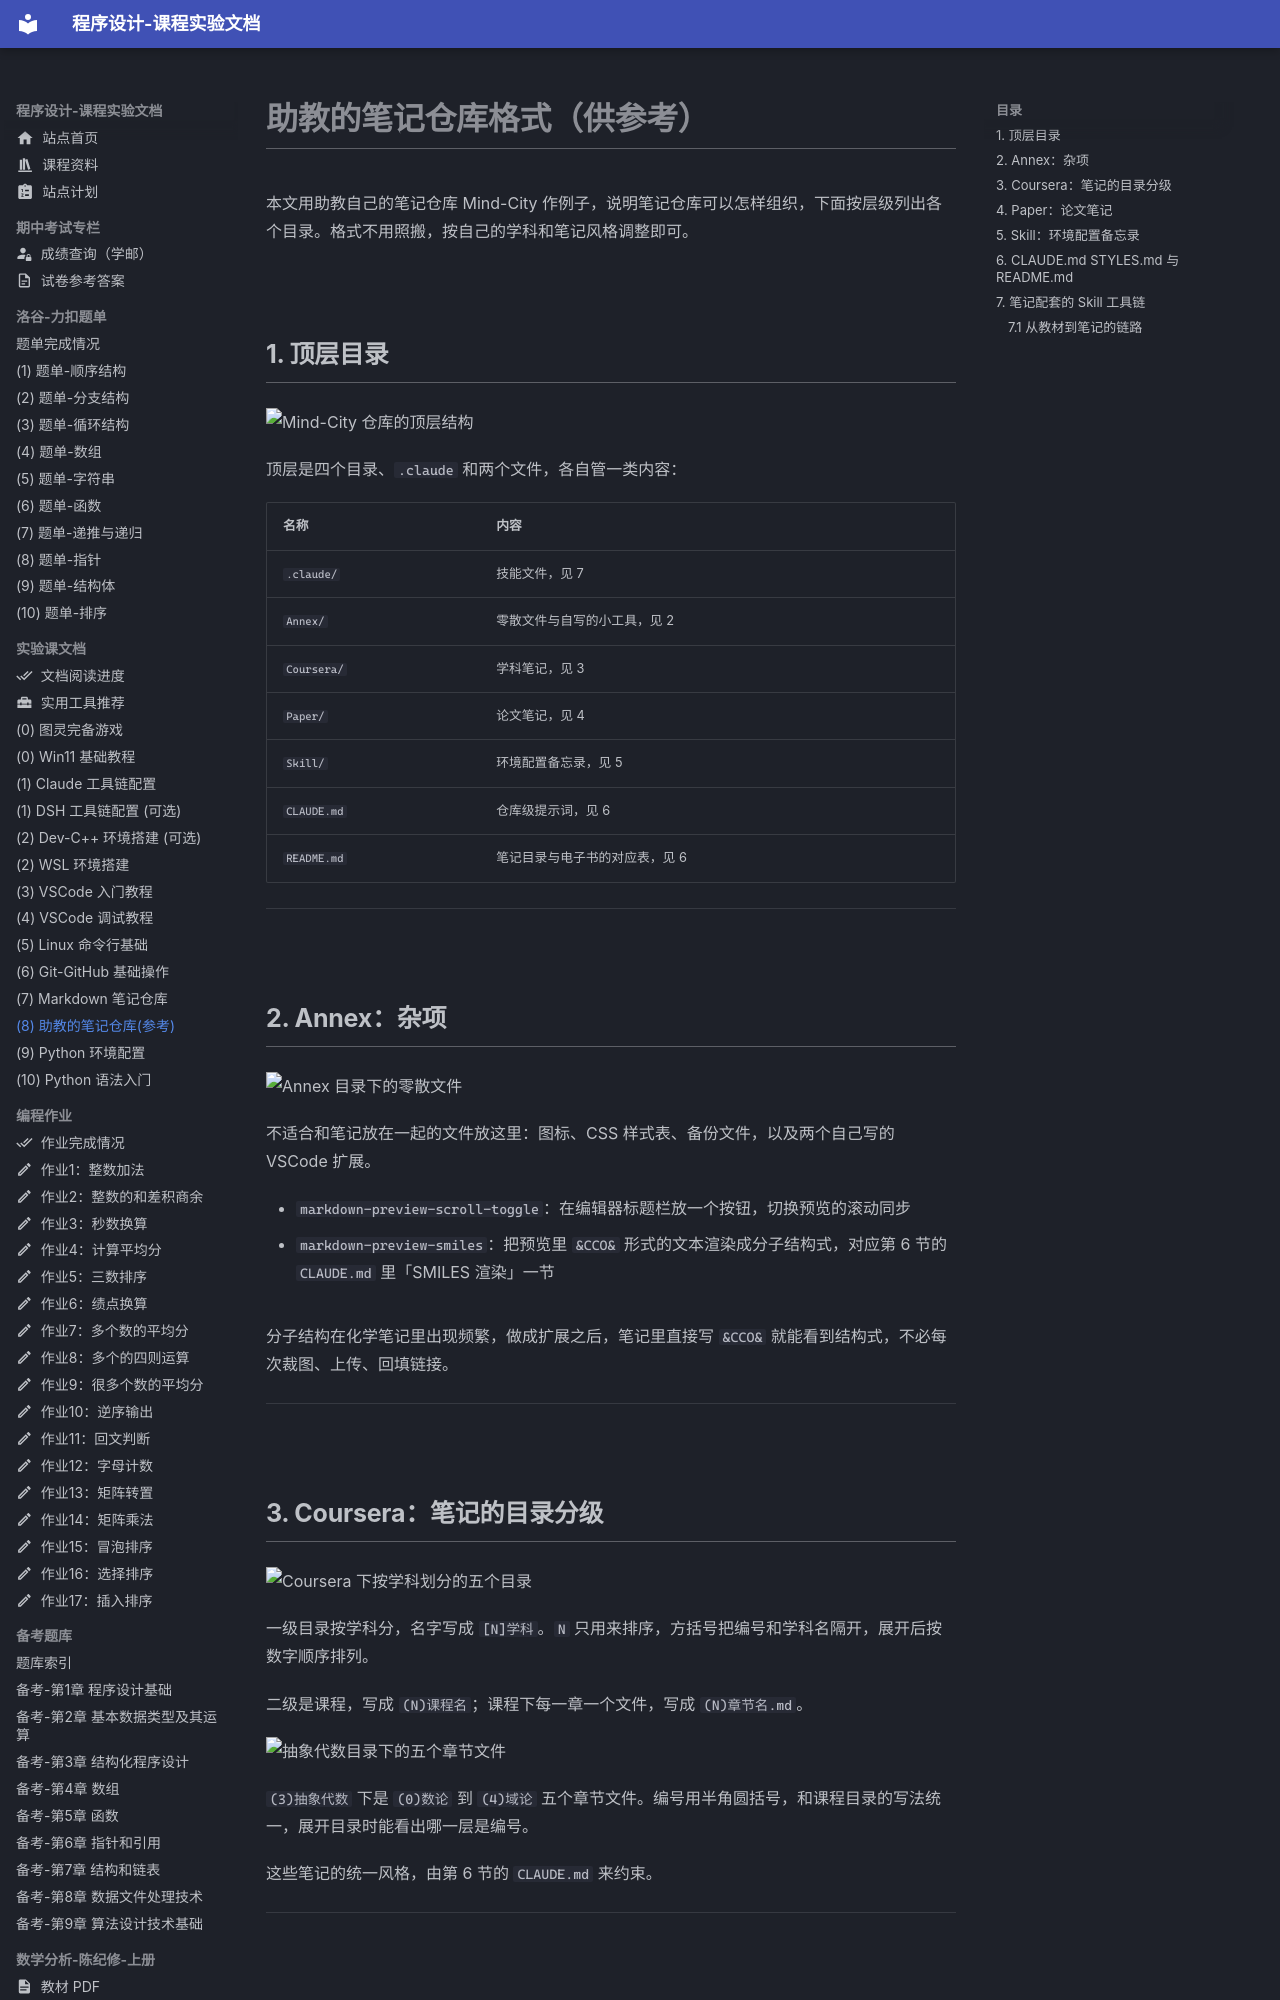

repository: EthanCaol/Mind-City-Course · page: setup/markdown-repo/index.html · generator: mkdocs



# 助教的笔记仓库格式（供参考）

本文用助教自己的笔记仓库 Mind-City 作例子，说明笔记仓库可以怎样组织，下面按层级列出各个目录。格式不用照搬，按自己的学科和笔记风格调整即可。

## 1. 顶层目录

![Mind-City 仓库的顶层结构](https://image-1379176255.cos.ap-shanghai.myqcloud.com/20261023113434995.png)

顶层是四个目录、`.claude` 和两个文件，各自管一类内容：

| 名称        | 内容                           |
| ----------- | ------------------------------ |
| `.claude/`  | 技能文件，见 7                 |
| `Annex/`    | 零散文件与自写的小工具，见 2   |
| `Coursera/` | 学科笔记，见 3                 |
| `Paper/`    | 论文笔记，见 4                 |
| `Skill/`    | 环境配置备忘录，见 5           |
| `CLAUDE.md` | 仓库级提示词，见 6             |
| `README.md` | 笔记目录与电子书的对应表，见 6 |

------

## 2. Annex：杂项

![Annex 目录下的零散文件](https://image-1379176255.cos.ap-shanghai.myqcloud.com/20261021081704389.png)

不适合和笔记放在一起的文件放这里：图标、CSS 样式表、备份文件，以及两个自己写的 VSCode 扩展。

- `markdown-preview-scroll-toggle`：在编辑器标题栏放一个按钮，切换预览的滚动同步
- `markdown-preview-smiles`：把预览里 `&CCO&` 形式的文本渲染成分子结构式，对应第 6 节的 `CLAUDE.md` 里「SMILES 渲染」一节

分子结构在化学笔记里出现频繁，做成扩展之后，笔记里直接写 `&CCO&` 就能看到结构式，不必每次裁图、上传、回填链接。

------

## 3. Coursera：笔记的目录分级

![Coursera 下按学科划分的五个目录](https://image-1379176255.cos.ap-shanghai.myqcloud.com/20261021081747581.png)

一级目录按学科分，名字写成 `[N]学科`。`N` 只用来排序，方括号把编号和学科名隔开，展开后按数字顺序排列。

二级是课程，写成 `(N)课程名`；课程下每一章一个文件，写成 `(N)章节名.md`。

![抽象代数目录下的五个章节文件](https://image-1379176255.cos.ap-shanghai.myqcloud.com/20261021081812150.png)

`(3)抽象代数` 下是 `(0)数论` 到 `(4)域论` 五个章节文件。编号用半角圆括号，和课程目录的写法统一，展开目录时能看出哪一层是编号。

这些笔记的统一风格，由第 6 节的 `CLAUDE.md` 来约束。

------

## 4. Paper：论文笔记

![Paper 目录下的论文笔记与论文稿](https://image-1379176255.cos.ap-shanghai.myqcloud.com/20261021081846015.png)

论文笔记按 `年份-论文简称.md` 命名，年份在前，资源管理器里自动按时间排序。

仓库里存的是中文整理版，论文原文同步在 Zotero，不进仓库。

------

## 5. Skill：环境配置备忘录

![Skill 目录下的配置备忘录](https://image-1379176255.cos.ap-shanghai.myqcloud.com/20261021081956548.png)

装系统和配软件的过程记在这里，一个主题一篇：`Conda配置`、`Linux配置`、`Docker笔记`、`Zotero配置` 等。这些文件是重装环境时，用于复现的操作记录。

------
